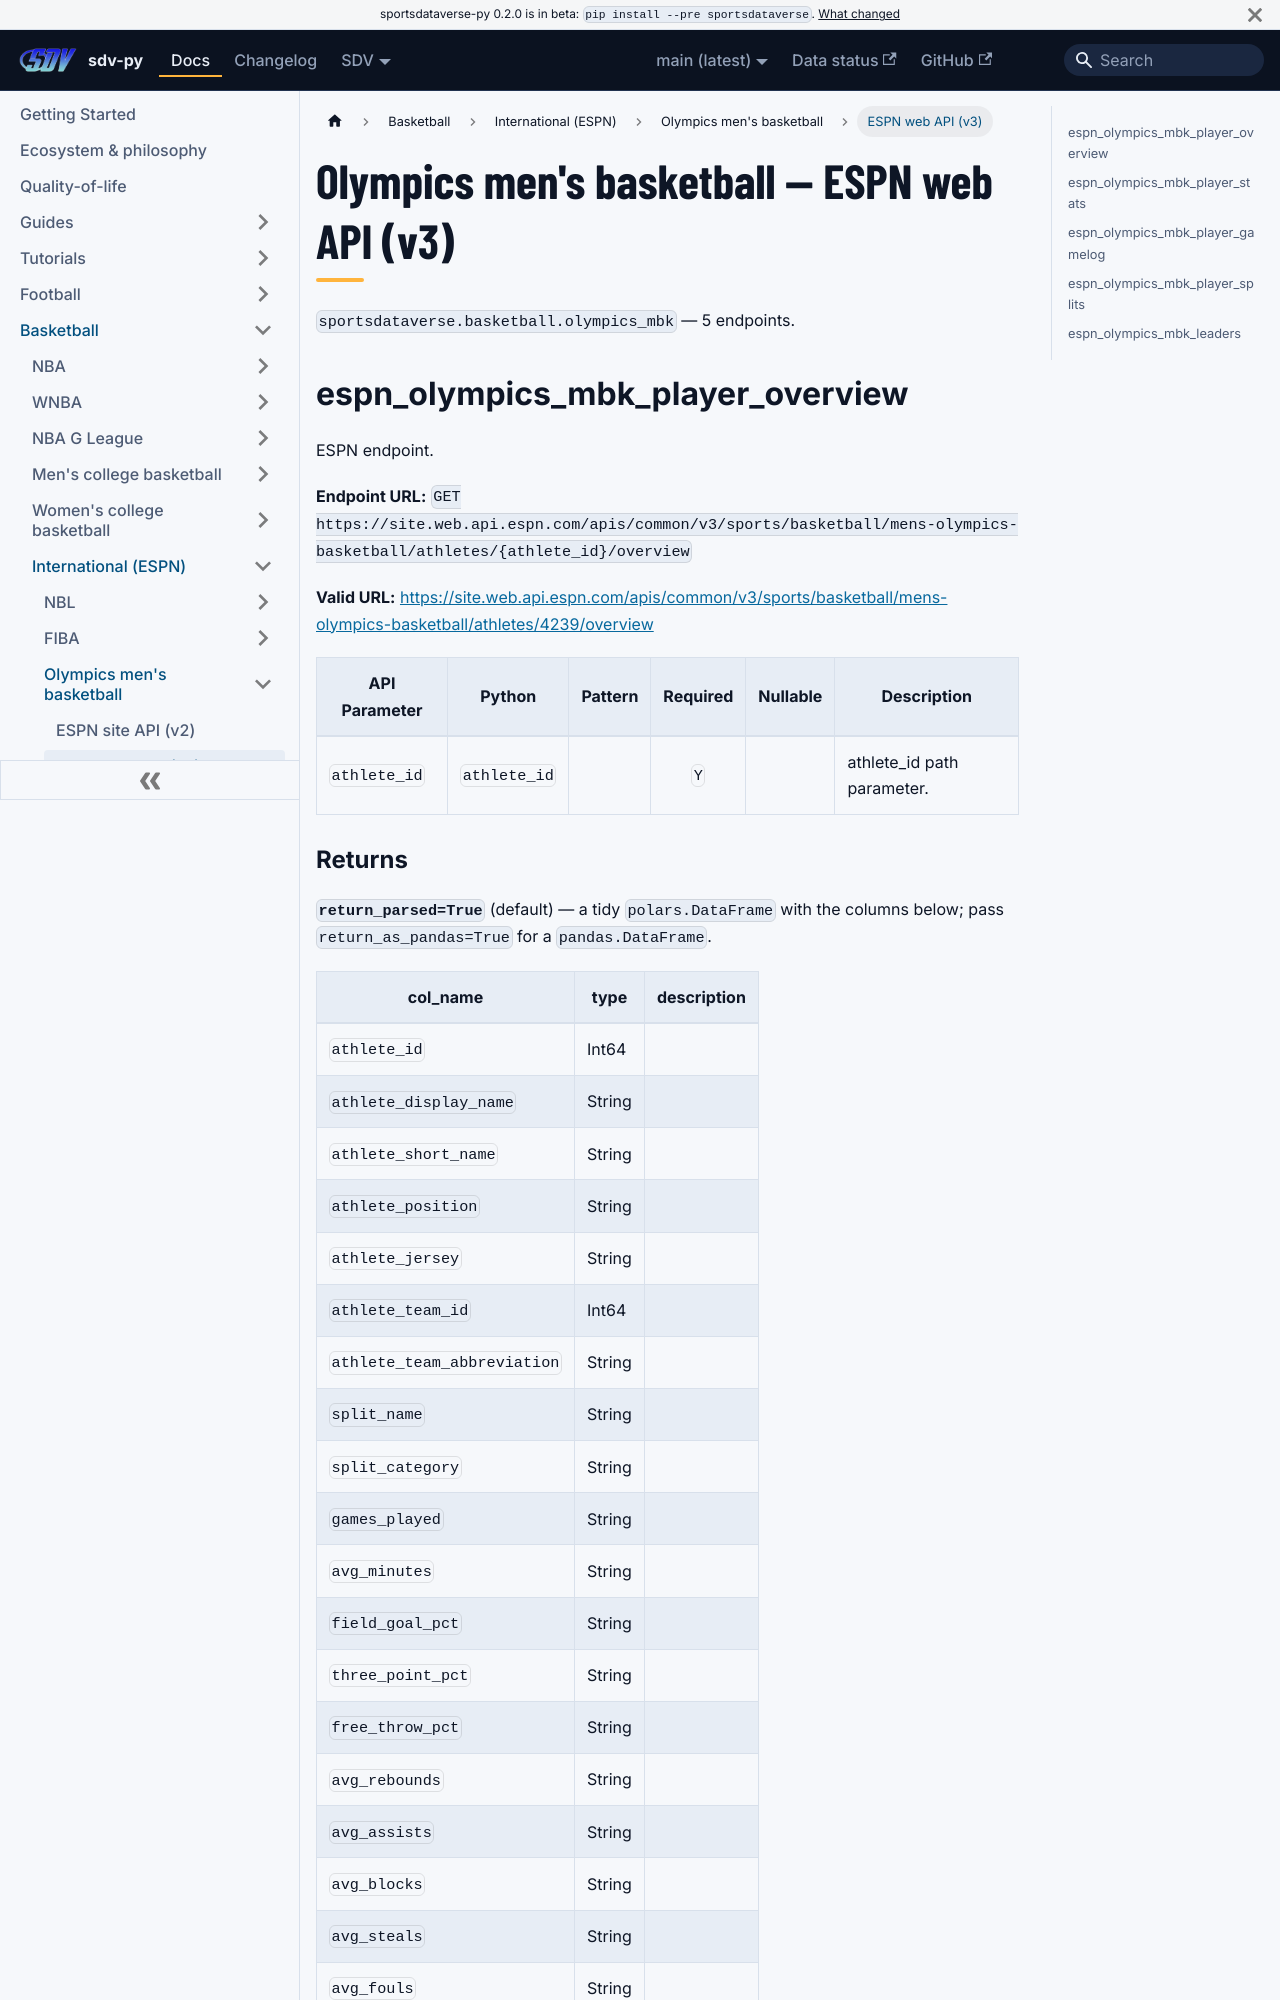

repository: sportsdataverse/sportsdataverse-py · page: docs/olympics_mbk/reference/web/index.html · generator: docusaurus

---
title: Olympics men's basketball — ESPN web API (v3)
sidebar_label: ESPN web API (v3)
description: "Olympics men's basketball — ESPN web API (v3) — endpoint reference in sdv-py, the SportsDataverse Python package."
sidebar_position: 21
toc_max_heading_level: 2
---
# Olympics men's basketball — ESPN web API (v3)

`sportsdataverse.basketball.olympics_mbk` — 5 endpoints.

## espn_olympics_mbk_player_overview

ESPN endpoint.

**Endpoint URL:** `GET https://site.web.api.espn.com/apis/common/v3/sports/basketball/mens-olympics-basketball/athletes/{athlete_id}/overview`

**Valid URL:** [https://site.web.api.espn.com/apis/common/v3/sports/basketball/mens-olympics-basketball/athletes/4239/overview](https://site.web.api.espn.com/apis/common/v3/sports/basketball/mens-olympics-basketball/athletes/4239/overview)

| API Parameter | Python | Pattern | Required | Nullable | Description |
|---|---|:---:|:---:|:---:|---|
| `athlete_id` | `athlete_id` |  | `Y` |  | athlete_id path parameter. |
